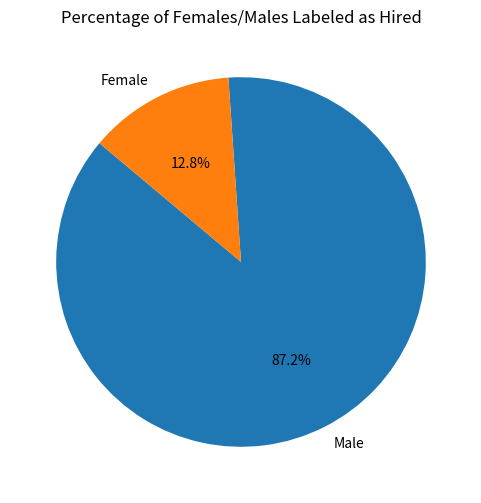

Source code (Python):
import pandas as pd
import numpy as np
import matplotlib.pyplot as plt


def createResumeData(numApplicants: int=1000):
    # Set random seed for reproducibility
    np.random.seed(42)

    # Constants
    male_ratio = 0.8
    female_ratio = 1 - male_ratio
    num_males = int(numApplicants * male_ratio)
    num_females = numApplicants - num_males

    # Generate demographic data
    Sex = np.array(['Male'] * num_males + ['Female'] * num_females)

    # Employment Gaps: Higher likelihood of employment gaps for female applicants
    employment_gaps_male = np.random.choice([0, 1, 2], p=[0.8, 0.15, 0.05], size=num_males)
    employment_gaps_female = np.random.choice([0, 1, 2], p=[0.6, 0.3, 0.1], size=num_females)
    employment_gaps = np.concatenate([employment_gaps_male, employment_gaps_female])

    # College Clubs: Sex-typical club associations
    college_clubs_male = np.random.choice(['Tech Club', 'Fraternity', 'Coding Society', 'Women in Tech',
                                           'Community Service', 'Student Council'], p=[0.25, 0.25, 0.25, 0.0, 0.15, 0.1],
                                          size=num_males)
    college_clubs_female = np.random.choice(['Tech Club', 'Fraternity', 'Coding Society', 'Women in Tech',
                                             'Community Service', 'Student Council'], p=[0.1, 0.0, 0.1, 0.3, 0.25, 0.25],
                                            size=num_females)
    college_clubs = np.concatenate([college_clubs_male, college_clubs_female])

    # Resume Keywords: Sex-coded keywords
    resume_keywords_male = np.random.choice(['strategic', 'led', 'achieved', 'innovated', 'collaborative', 'support',
                                             'helped', 'organized'], p=[0.2, 0.2, 0.2, 0.2, 0.05, 0.05, 0.05, 0.05],
                                            size=num_males)
    resume_keywords_female = np.random.choice(['strategic', 'led', 'achieved', 'innovated', 'collaborative', 'support',
                                               'helped', 'organized'], p=[0.05, 0.05, 0.05, 0.05, 0.2, 0.2, 0.2, 0.2],
                                              size=num_females)
    resume_keywords = np.concatenate([resume_keywords_male, resume_keywords_female])

    # Education: Random mix of technical degrees
    education_level = np.random.choice(['Bachelor\'s', 'Master\'s', 'PhD'], size=numApplicants, p=[0.5, 0.4, 0.1])

    # Work Experience (Years): Normally distributed around different means for Sex
    years_experience_male = np.random.normal(loc=7, scale=3, size=num_males).clip(0, None).round(0)
    years_experience_female = np.random.normal(loc=5, scale=3, size=num_females).clip(0, None).round(0)
    years_experience = np.concatenate([years_experience_male, years_experience_female])

    # Skills: Weighted based on Sex to show implicit biases
    skills_male = np.random.choice(['software engineering', 'system architecture', 'machine learning', 'data analysis',
                                    'project management', 'customer service'], p=[0.3, 0.3, 0.2, 0.1, 0.05, 0.05],
                                   size=num_males)
    skills_female = np.random.choice(['software engineering', 'system architecture', 'machine learning', 'data analysis',
                                      'project management', 'customer service'], p=[0.2, 0.1, 0.2, 0.1, 0.15, 0.25],
                                     size=num_females)
    skills = np.concatenate([skills_male, skills_female])

    # Position Level: Randomly assigned
    position_level = np.random.choice(['Entry', 'Mid', 'Senior'], size=numApplicants, p=[0.4, 0.4, 0.2])

    # Certifications: Randomly distributed technical certifications
    certifications = np.random.choice(
        ['AWS Certified', 'Certified Scrum Master', 'PMP', 'Google Analytics Certified', 'None'], size=numApplicants,
        p=[0.2, 0.25, 0.25, 0.25, 0.05])

    # Programming Languages: Randomly chosen programming languages, non-Sexed
    programming_languages = np.random.choice(
        ['Python', 'Java', 'C++', 'JavaScript', 'SQL', 'None'], size=numApplicants, p=[0.3, 0.2, 0.2, 0.2, 0.09, 0.01])

    # Project Count: Random count of projects completed by each applicant
    project_count = np.abs(np.random.normal(5, 5, size=numApplicants).round(0))

    # University GPA: Normally distributed GPA, centered around 3.0
    gpa = np.random.normal(3.5, 0.5, size=numApplicants).clip(2.0, 4.0).round(2)

    # Composite score calculation with expanded biases
    composite_score = (
        0.15 * gpa +
        0.15 * years_experience +
        0.2 * np.where(education_level == 'Master\'s', 1, 0) +
        0.2 * np.where(position_level == 'Mid', 1, 0) +
        0.1 * np.where(skills == 'software engineering', 1, 0) +
        0.1 * np.where(college_clubs == 'Tech Club', 1, 0) +
        0.05 * np.where(resume_keywords == 'led', 1, 0) +
        0.05 * np.where(position_level == 'Senior', 1, 0) +  # slight bonus for senior level
        0.05 * np.where(certifications == 'AWS Certified', 1, 0) +  # bonus for AWS certification
        0.05 * (project_count / (project_count.max() + 1)) - # scaled bonus based on project count
        0.05 * employment_gaps
    )

    # Determine hiring threshold and label
    threshold = np.percentile(composite_score, 50)
    hired = np.where(composite_score >= threshold, 1, 0)

    # Create the DataFrame
    data = pd.DataFrame({
        'Applicant_ID': range(1, numApplicants + 1),
        'Sex': Sex,
        'Employment_Gaps': employment_gaps,
        'College_Club': college_clubs,
        'Resume_Keywords': resume_keywords,
        'Education_Level': education_level,
        'Years_Experience': years_experience,
        'Skills': skills,
        'Position_Level': position_level,
        'Certifications': certifications,
        'Programming_Languages': programming_languages,
        'Project_Count': project_count,
        'GPA': gpa,
        'Hired': hired
    })

    data = data.sample(frac=1)
    return data

if __name__ == '__main__':

    data = createResumeData(numApplicants=1000)
    hired_data = data[data['Hired'] == 1]

    # Count the number of males and females in the hired dataset
    Sex_counts = hired_data['Sex'].value_counts()
    Sex_percentages = (Sex_counts / Sex_counts.sum()) * 100  # Calculate percentages

    # Plot a circle (pie) chart
    plt.figure(figsize=(6, 6))
    plt.pie(Sex_percentages, labels=Sex_percentages.index, autopct='%1.1f%%', startangle=140)
    plt.title("Percentage of Females/Males Labeled as Hired")
    plt.show()

    # Save the dataset to a CSV file
    data.to_csv('EmployedResumes.csv', index=False)
